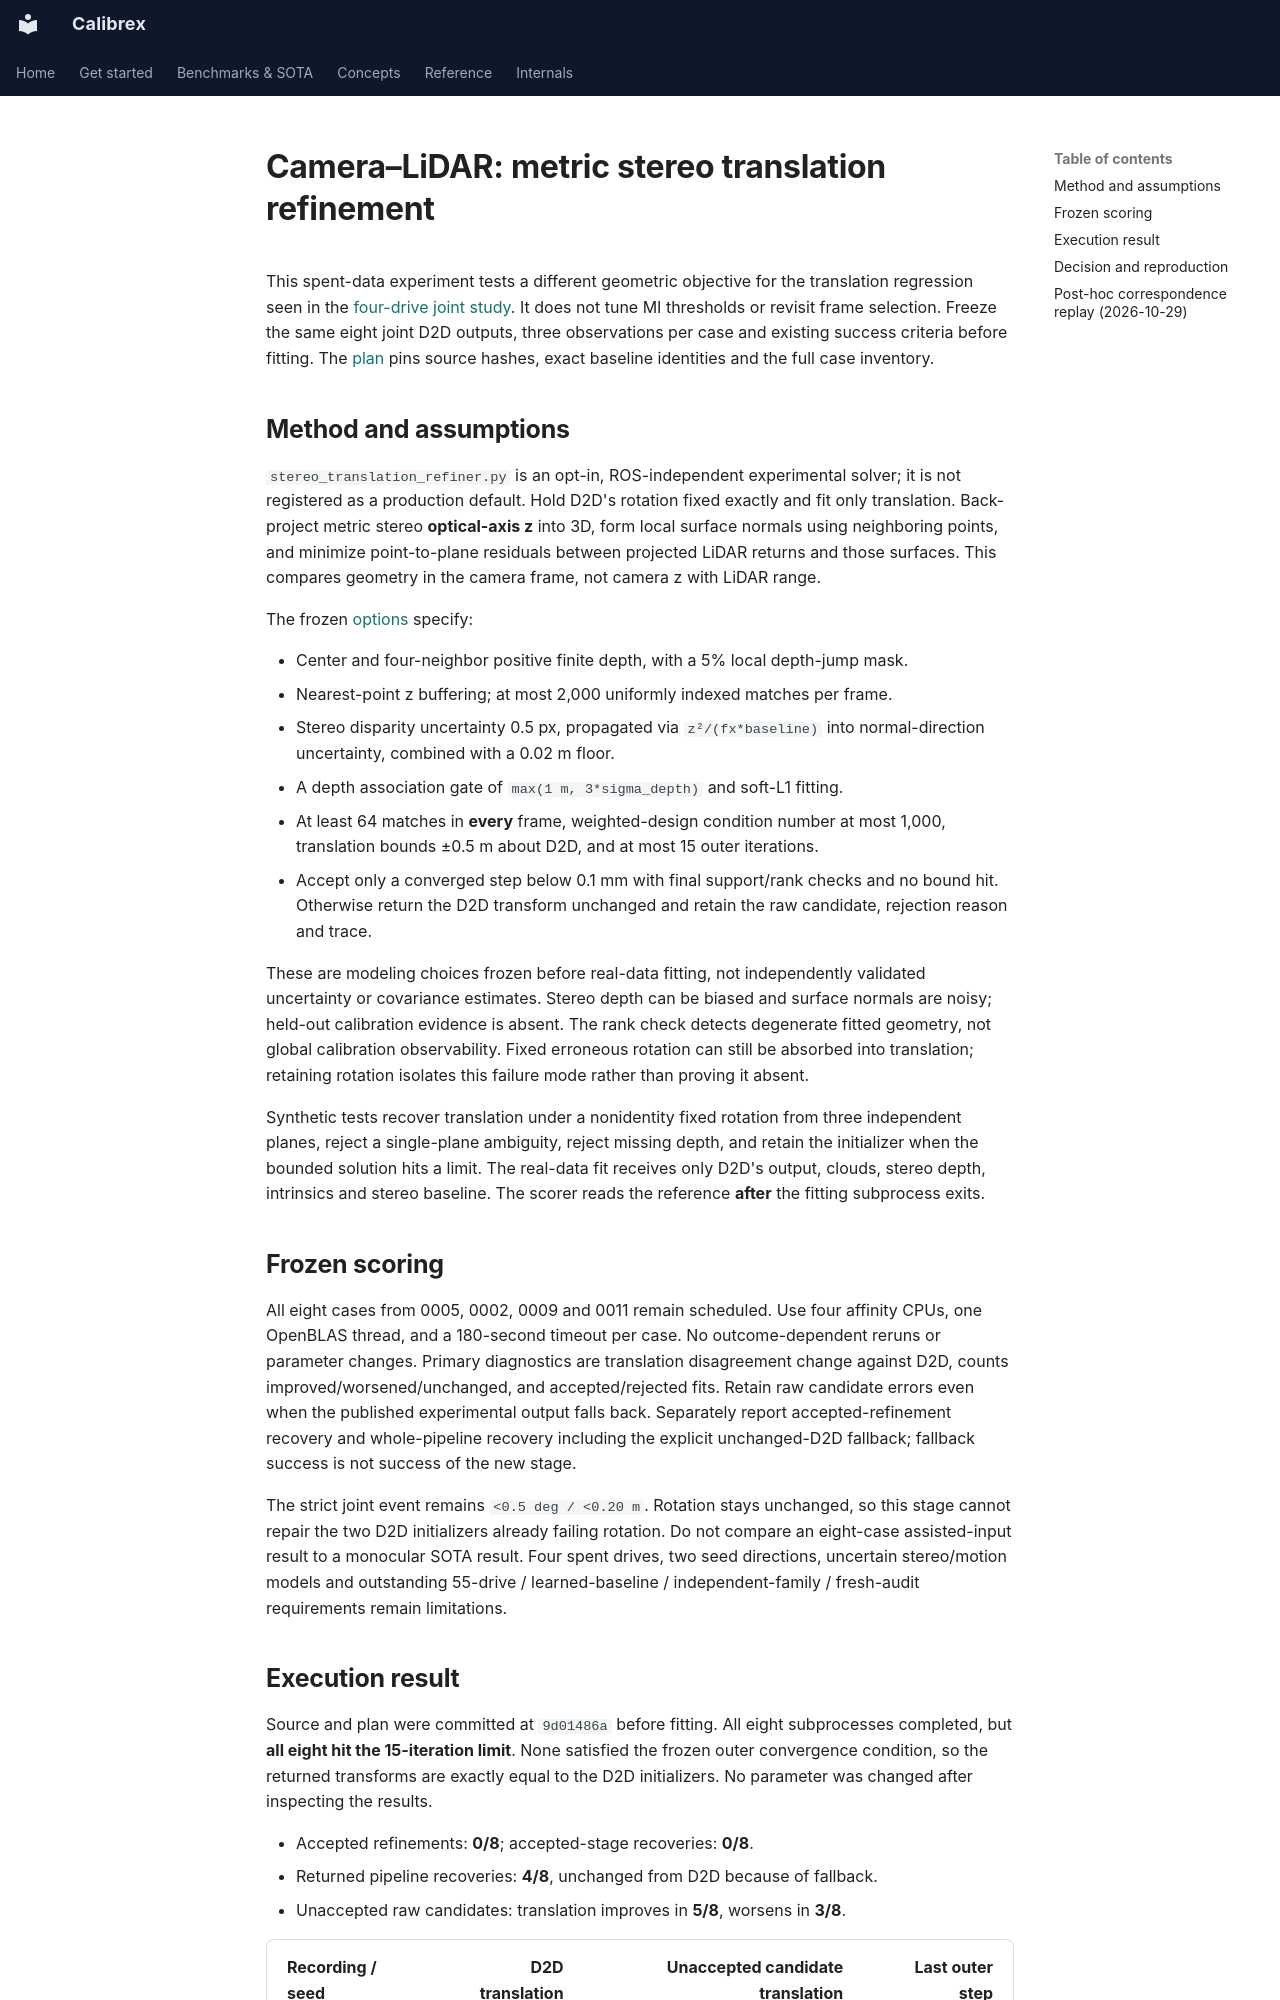

repository: rsasaki0109/Calibrex · page: research/camera_lidar_stereo_translation/index.html · generator: mkdocs

# Camera–LiDAR: metric stereo translation refinement

This spent-data experiment tests a different geometric objective for the
translation regression seen in the [four-drive joint study](camera_lidar_expanded_joint.md).
It does not tune MI thresholds or revisit frame selection. Freeze the same eight
joint D2D outputs, three observations per case and existing success criteria
before fitting. The [plan](../assets/stereo_translation_20261029/plan.json) pins
source hashes, exact baseline identities and the full case inventory.

## Method and assumptions

`stereo_translation_refiner.py` is an opt-in, ROS-independent experimental solver;
it is not registered as a production default. Hold D2D's rotation fixed exactly
and fit only translation. Back-project metric stereo **optical-axis z** into 3D,
form local surface normals using neighboring points, and minimize point-to-plane
residuals between projected LiDAR returns and those surfaces. This compares
geometry in the camera frame, not camera z with LiDAR range.

The frozen [options](../assets/stereo_translation_20261029/options.json) specify:

- Center and four-neighbor positive finite depth, with a 5% local depth-jump mask.
- Nearest-point z buffering; at most 2,000 uniformly indexed matches per frame.
- Stereo disparity uncertainty 0.5 px, propagated via `z²/(fx*baseline)` into
  normal-direction uncertainty, combined with a 0.02 m floor.
- A depth association gate of `max(1 m, 3*sigma_depth)` and soft-L1 fitting.
- At least 64 matches in **every** frame, weighted-design condition number at most
  1,000, translation bounds ±0.5 m about D2D, and at most 15 outer iterations.
- Accept only a converged step below 0.1 mm with final support/rank checks and no
  bound hit. Otherwise return the D2D transform unchanged and retain the raw
  candidate, rejection reason and trace.

These are modeling choices frozen before real-data fitting, not independently
validated uncertainty or covariance estimates. Stereo depth can be biased and
surface normals are noisy; held-out calibration evidence is absent. The rank
check detects degenerate fitted geometry, not global calibration observability.
Fixed erroneous rotation can still be absorbed into translation; retaining
rotation isolates this failure mode rather than proving it absent.

Synthetic tests recover translation under a nonidentity fixed rotation from
three independent planes, reject a single-plane ambiguity, reject missing depth,
and retain the initializer when the bounded solution hits a limit. The real-data
fit receives only D2D's output, clouds, stereo depth, intrinsics and stereo
baseline. The scorer reads the reference **after** the fitting subprocess exits.

## Frozen scoring

All eight cases from 0005, 0002, 0009 and 0011 remain scheduled. Use four affinity
CPUs, one OpenBLAS thread, and a 180-second timeout per case. No outcome-dependent
reruns or parameter changes. Primary diagnostics are translation disagreement
change against D2D, counts improved/worsened/unchanged, and accepted/rejected fits.
Retain raw candidate errors even when the published experimental output falls
back. Separately report accepted-refinement recovery and whole-pipeline recovery
including the explicit unchanged-D2D fallback; fallback success is not success
of the new stage.

The strict joint event remains `<0.5 deg / <0.20 m`. Rotation stays unchanged, so
this stage cannot repair the two D2D initializers already failing rotation.
Do not compare an eight-case assisted-input result to a monocular SOTA result.
Four spent drives, two seed directions, uncertain stereo/motion models and
outstanding 55-drive / learned-baseline / independent-family / fresh-audit
requirements remain limitations.
